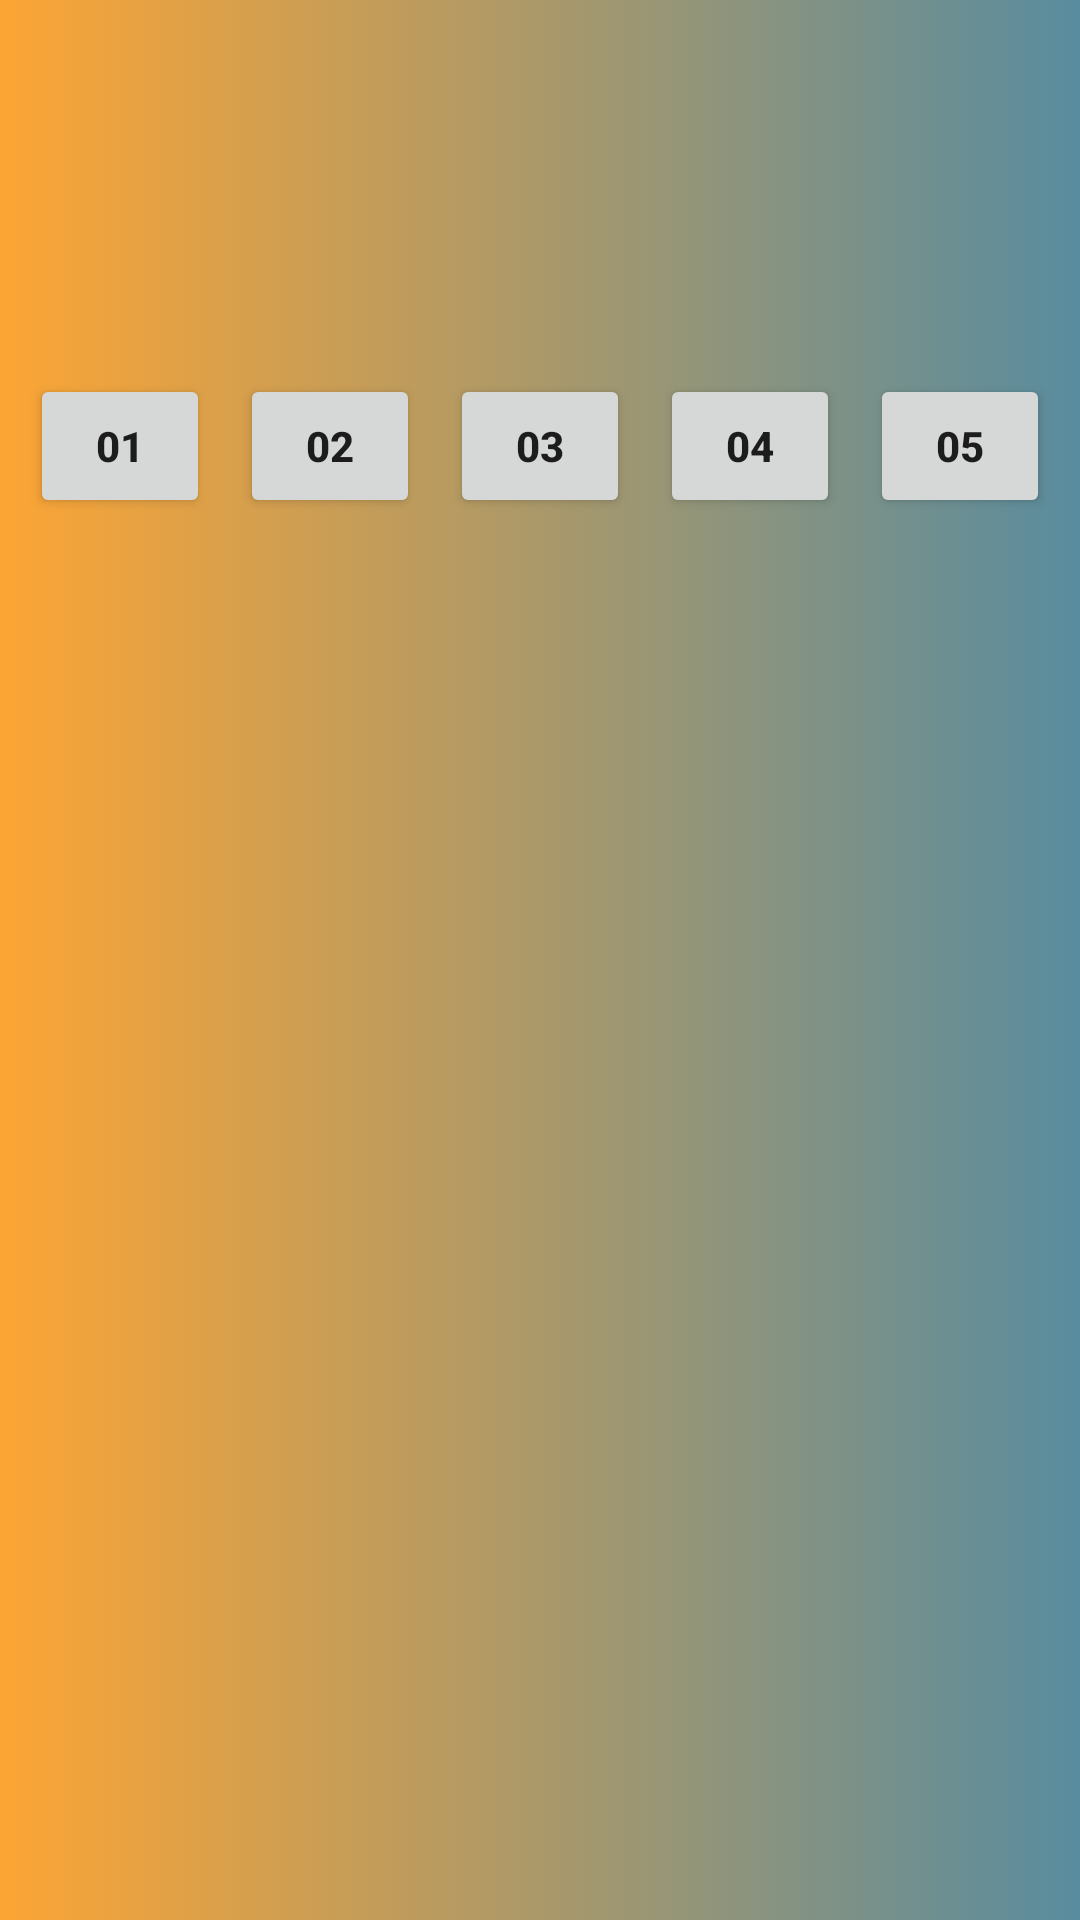

This screen was rendered from an Android layout file. Write that file and the resources it references.
<!-- AndroidManifest.xml: application theme Theme.UploadTest3 -->
<!-- res/layout/activity_main.xml -->
<?xml version="1.0" encoding="utf-8"?>
<androidx.constraintlayout.widget.ConstraintLayout xmlns:android="http://schemas.android.com/apk/res/android"
    xmlns:app="http://schemas.android.com/apk/res-auto"
    xmlns:tools="http://schemas.android.com/tools"
    android:layout_width="match_parent"
    android:layout_height="wrap_content"
    android:background="@drawable/gradient_bg"
    tools:context=".MainActivity">


    <ImageView
        android:id="@+id/imageView"
        android:layout_width="409dp"
        android:layout_height="291dp"
        android:layout_marginStart="51dp"
        android:layout_marginTop="32dp"
        android:layout_marginEnd="51dp"
        android:layout_marginBottom="489dp"
        android:contentDescription="image view"
        app:layout_constraintBottom_toBottomOf="parent"
        app:layout_constraintEnd_toEndOf="parent"
        app:layout_constraintHeight_percent=".5"
        app:layout_constraintStart_toStartOf="parent"
        app:layout_constraintTop_toTopOf="parent"
        app:layout_constraintVertical_bias="0.197"
        app:layout_constraintWidth_percent=".5"
        app:srcCompat="@drawable/Untitled_design_1" />

    <Button
        android:id="@+id/button"
        android:layout_width="0dp"
        android:layout_height="wrap_content"
        android:layout_marginEnd="10dp"
        android:layout_marginStart="10dp"
        android:layout_marginTop="8dp"
        android:text="01"
        android:textStyle="bold"
        app:layout_constraintEnd_toStartOf="@+id/button2"
        app:layout_constraintHorizontal_bias="0.5"
        app:layout_constraintHorizontal_chainStyle="spread"
        app:layout_constraintStart_toStartOf="parent"
        app:layout_constraintTop_toTopOf="parent"
        app:layout_constraintBottom_toBottomOf="@id/imageView"/>

    <Button
        android:id="@+id/button2"
        android:layout_width="0dp"
        android:layout_height="wrap_content"
        android:layout_marginEnd="10dp"
        android:layout_marginTop="8dp"
        android:text="02"
        android:textStyle="bold"
        app:layout_constraintEnd_toStartOf="@+id/button3"
        app:layout_constraintHorizontal_bias="0.5"
        app:layout_constraintStart_toEndOf="@+id/button"
        app:layout_constraintTop_toTopOf="parent"
        app:layout_constraintBottom_toBottomOf="@id/imageView"/>

    <Button
        android:id="@+id/button3"
        android:layout_width="0dp"
        android:layout_height="wrap_content"
        android:layout_marginEnd="10dp"
        android:layout_marginTop="8dp"
        android:text="03"
        android:textStyle="bold"
        app:layout_constraintEnd_toStartOf="@+id/button4"
        app:layout_constraintHorizontal_bias="0.5"
        app:layout_constraintStart_toEndOf="@+id/button2"
        app:layout_constraintTop_toTopOf="parent"
        app:layout_constraintBottom_toBottomOf="@id/imageView"/>

    <Button
        android:id="@+id/button4"
        android:layout_width="0dp"
        android:layout_height="wrap_content"
        android:layout_marginEnd="10dp"
        android:layout_marginTop="8dp"
        android:text="04"
        android:textStyle="bold"
        app:layout_constraintEnd_toStartOf="@+id/button5"
        app:layout_constraintHorizontal_bias="0.5"
        app:layout_constraintStart_toEndOf="@+id/button3"
        app:layout_constraintTop_toTopOf="parent"
        app:layout_constraintBottom_toBottomOf="@id/imageView"/>

    <Button
        android:id="@+id/button5"
        android:layout_width="0dp"
        android:layout_height="wrap_content"
        android:layout_marginEnd="10dp"
        android:layout_marginTop="8dp"
        android:text="05"
        android:textStyle="bold"
        app:layout_constraintEnd_toEndOf="parent"
        app:layout_constraintHorizontal_bias="0.5"
        app:layout_constraintStart_toEndOf="@+id/button4"
        app:layout_constraintTop_toTopOf="parent"
        app:layout_constraintBottom_toBottomOf="@id/imageView"/>


</androidx.constraintlayout.widget.ConstraintLayout>
<!-- resources referenced by this layout -->
<resources>
  <!-- drawable gradient_bg (drawable) -->
  <?xml version="1.0" encoding="utf-8"?>
  <selector xmlns:android="http://schemas.android.com/apk/res/android">
      <item>
          <shape>
              <gradient
                  android:startColor="#FCA534"
                  android:endColor="#598C9F"
                  android:type="linear" />
          </shape>
      </item>
  </selector>
  <style name="Theme.UploadTest3" parent="Theme.MaterialComponents.DayNight.DarkActionBar">
          
          <item name="colorPrimary">@color/purple_500</item>
          <item name="colorPrimaryVariant">@color/purple_700</item>
          <item name="colorOnPrimary">@color/white</item>
          
          <item name="colorSecondary">@color/teal_200</item>
          <item name="colorSecondaryVariant">@color/teal_700</item>
          <item name="colorOnSecondary">@color/black</item>
          
          <item name="android:statusBarColor" tools:targetApi="l">?attr/colorPrimaryVariant</item>
          
      </style>
  <!-- not gathered from this repository: default colours our renderer supplied (Android Studio template values) -->
  <color name="purple_500">#FF6200EE</color>
  <color name="purple_700">#FF3700B3</color>
  <color name="teal_200">#FF03DAC5</color>
  <color name="teal_700">#FF018786</color>
  <color name="black">#FF000000</color>
  <color name="white">#FFFFFFFF</color>
</resources>
